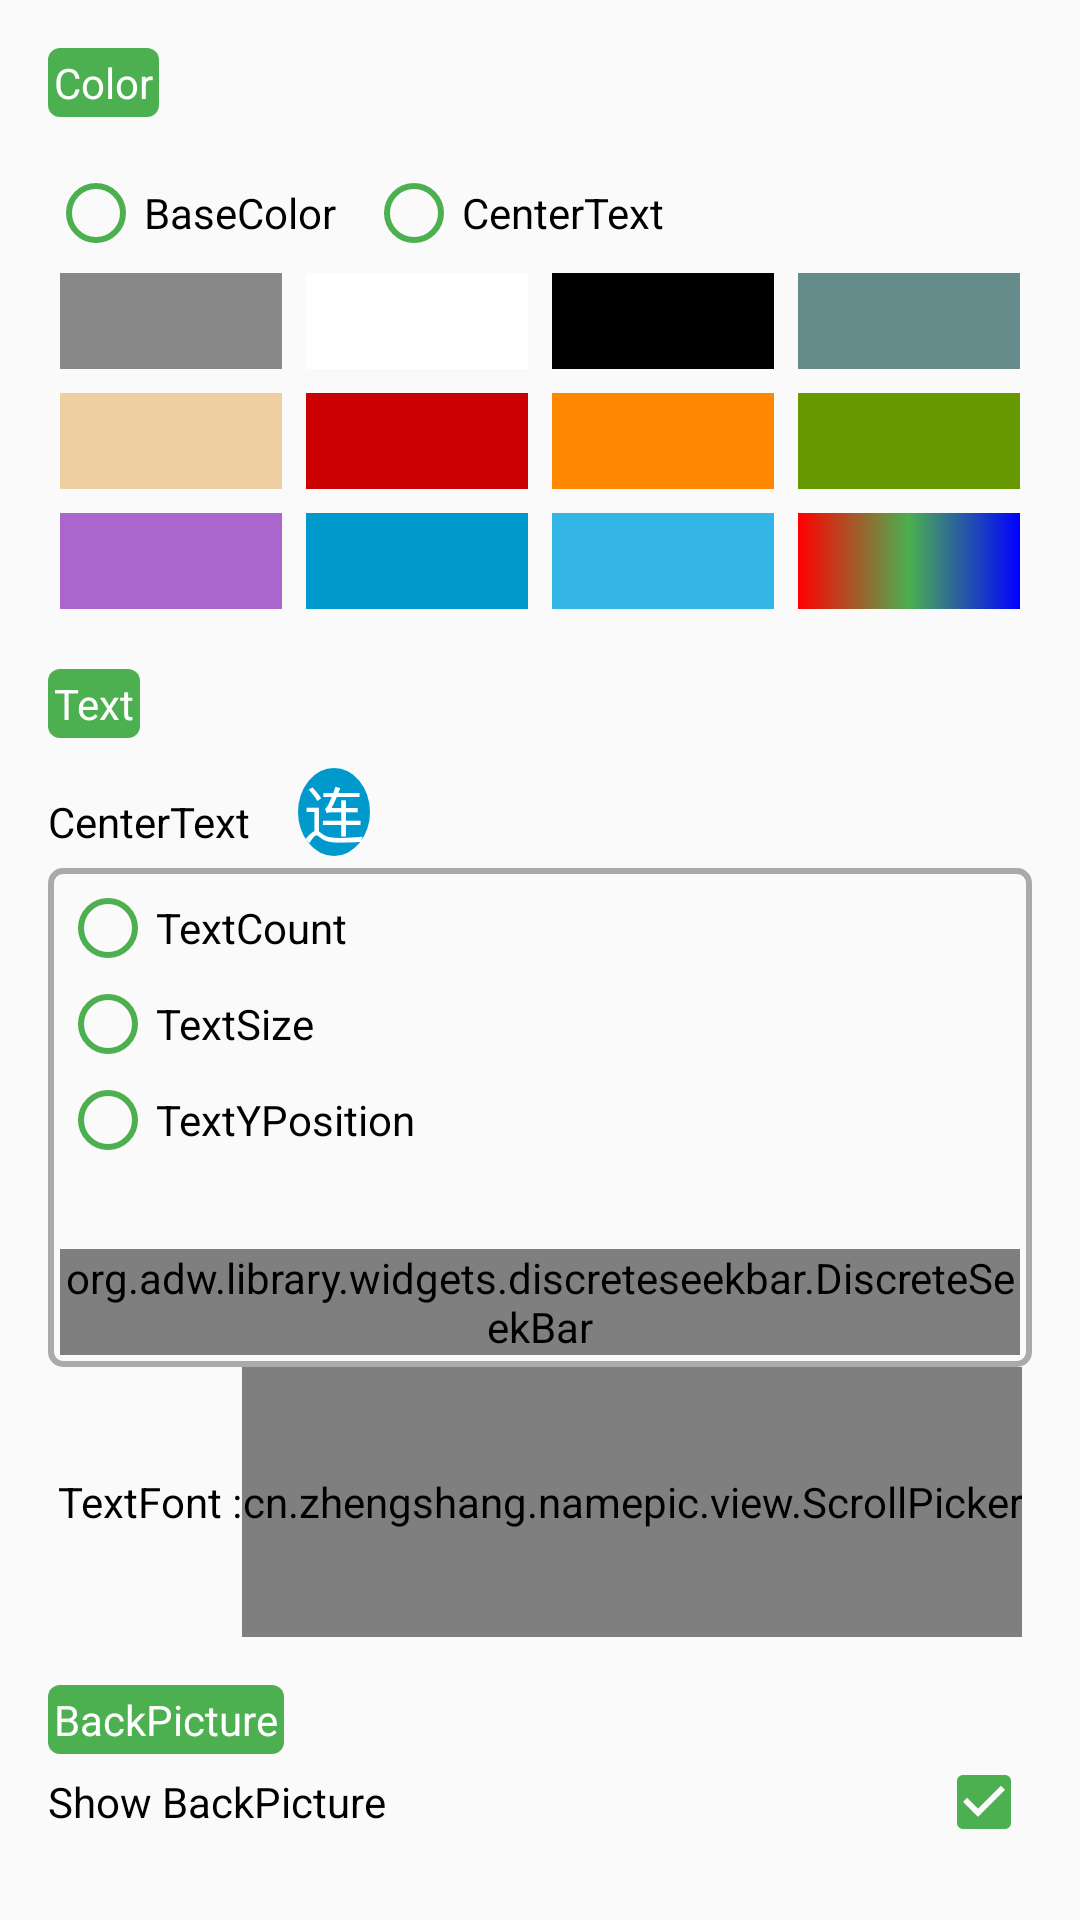

Write the Android layout XML for this screen, with the resource values it uses.
<!-- AndroidManifest.xml: application theme AppTheme -->
<!-- res/layout/settings_details.xml -->
<?xml version="1.0" encoding="utf-8"?>
<LinearLayout xmlns:android="http://schemas.android.com/apk/res/android"
    xmlns:app="http://schemas.android.com/apk/res-auto"
    android:layout_width="match_parent"
    android:layout_height="match_parent"
    xmlns:tools="http://schemas.android.com/tools"
    android:orientation="vertical"
    android:padding="@dimen/fab_margin">

    <TextView
        android:layout_width="wrap_content"
        android:layout_height="wrap_content"
        android:background="@drawable/settings_text_bg"
        android:padding="2dp"
        android:text="@string/color"
        android:textColor="@android:color/white" />

    <RadioGroup
        android:id="@+id/rg_color"
        android:layout_width="match_parent"
        android:layout_height="wrap_content"
        android:layout_marginTop="@dimen/def_margin"
        android:orientation="horizontal">

        <androidx.appcompat.widget.AppCompatRadioButton
            android:id="@+id/color_base_pic"
            android:layout_width="wrap_content"
            android:layout_height="wrap_content"
            android:text="@string/base_pic"
            android:textColor="@android:color/black"
            app:buttonTint="@color/colorGreen" />

        <androidx.appcompat.widget.AppCompatRadioButton
            android:id="@+id/color_center_text"
            android:layout_width="wrap_content"
            android:layout_height="wrap_content"
            android:layout_marginLeft="10dp"
            android:text="@string/center_text"
            android:textColor="@android:color/black"
            app:buttonTint="@color/colorGreen" />
    </RadioGroup>

    
    <LinearLayout
        android:id="@+id/color_options_layout"
        android:layout_width="match_parent"
        android:layout_height="wrap_content"
        android:orientation="vertical">

        <LinearLayout
            android:layout_width="match_parent"
            android:layout_height="40dp">

            <TextView
                android:id="@+id/color_option_1"
                style="@style/ColorTextView"
                android:background="#888888"
                tools:text="✓" />

            <TextView
                android:id="@+id/color_option_2"
                style="@style/ColorTextView"
                android:background="@android:color/white" />

            <TextView
                android:id="@+id/color_option_3"
                style="@style/ColorTextView"
                android:background="@android:color/black" />

            <TextView
                android:id="@+id/color_option_4"
                style="@style/ColorTextView"
                android:background="#668B8B" />
        </LinearLayout>

        <LinearLayout
            android:layout_width="match_parent"
            android:layout_height="40dp">

            <TextView
                android:id="@+id/color_option_5"
                style="@style/ColorTextView"
                android:background="#EECFA1" />

            <TextView
                android:id="@+id/color_option_6"
                style="@style/ColorTextView"
                android:background="@android:color/holo_red_dark" />

            <TextView
                android:id="@+id/color_option_7"
                style="@style/ColorTextView"
                android:background="@android:color/holo_orange_dark" />

            <TextView
                android:id="@+id/color_option_8"
                style="@style/ColorTextView"
                android:background="@android:color/holo_green_dark" />
        </LinearLayout>

        <LinearLayout
            android:layout_width="match_parent"
            android:layout_height="40dp">

            <TextView
                android:id="@+id/color_option_9"
                style="@style/ColorTextView"
                android:background="@android:color/holo_purple" />

            <TextView
                android:id="@+id/color_option_10"
                style="@style/ColorTextView"
                android:background="@android:color/holo_blue_dark" />

            <TextView
                android:id="@+id/color_option_11"
                style="@style/ColorTextView"
                android:background="@android:color/holo_blue_light" />

            <TextView
                android:id="@+id/color_option_12"
                style="@style/ColorTextView"
                android:background="@drawable/colorful_bg" />
        </LinearLayout>
    </LinearLayout>

    <TextView
        android:layout_width="wrap_content"
        android:layout_height="wrap_content"
        android:layout_marginTop="@dimen/def_margin"
        android:background="@drawable/settings_text_bg"
        android:padding="2dp"
        android:text="@string/text"
        android:textColor="@android:color/white" />

    <LinearLayout
        android:layout_width="match_parent"
        android:layout_height="wrap_content"
        android:layout_marginTop="@dimen/margin_10dp"
        android:orientation="vertical">

        <LinearLayout
            android:layout_width="match_parent"
            android:layout_height="wrap_content"

            android:orientation="horizontal">

            <TextView
                android:layout_width="wrap_content"
                android:layout_height="wrap_content"
                android:text="@string/center_text"
                android:textColor="@android:color/black" />

            <TextView
                android:id="@+id/center_text"
                android:layout_width="wrap_content"
                android:layout_height="wrap_content"
                android:layout_marginLeft="@dimen/def_margin"
                android:background="@drawable/oval_blue"
                android:paddingLeft="2dp"
                android:paddingRight="2dp"
                android:text="连"
                android:textColor="@android:color/white"
                android:textSize="20dp" />
        </LinearLayout>

        <LinearLayout
            android:layout_width="match_parent"
            android:layout_height="wrap_content"
            android:layout_marginTop="4dp"
            android:background="@drawable/rec_border_gray"
            android:orientation="vertical"
            android:padding="4dp">

            <RadioGroup
                android:id="@+id/rg_text"
                android:layout_width="match_parent"
                android:layout_height="wrap_content"
                android:orientation="vertical">

                <androidx.appcompat.widget.AppCompatRadioButton
                    android:id="@+id/rb_text_count"
                    android:layout_width="wrap_content"
                    android:layout_height="wrap_content"
                    android:text="@string/text_count"
                    android:textColor="@android:color/black"
                    app:buttonTint="@color/colorGreen" />

                <androidx.appcompat.widget.AppCompatRadioButton
                    android:id="@+id/rb_text_size"
                    android:layout_width="wrap_content"
                    android:layout_height="wrap_content"
                    android:text="@string/text_size"
                    android:textColor="@android:color/black"
                    app:buttonTint="@color/colorGreen" />

                <androidx.appcompat.widget.AppCompatRadioButton
                    android:id="@+id/rb_y_position"
                    android:layout_width="wrap_content"
                    android:layout_height="wrap_content"
                    android:text="@string/text_y_postion"
                    android:textColor="@android:color/black"
                    app:buttonTint="@color/colorGreen" />
            </RadioGroup>

            <TextView
                android:id="@+id/seek_bar_type_text"
                android:layout_width="wrap_content"
                android:layout_height="wrap_content"
                android:layout_gravity="center"
                android:layout_margin="4dp"
                android:gravity="center"
                android:textColor="@android:color/black" />

            <org.adw.library.widgets.discreteseekbar.DiscreteSeekBar
                android:id="@+id/seek_bar"
                android:layout_width="match_parent"
                android:layout_height="wrap_content"
                app:dsb_indicatorTextAppearance="@style/CustomFloaterTextAppearance"/>
        </LinearLayout>

        <LinearLayout
            android:layout_width="match_parent"
            android:layout_height="wrap_content"
            android:gravity="center"
            android:orientation="horizontal">

            <TextView
                android:layout_width="wrap_content"
                android:layout_height="wrap_content"
                android:text="@string/text_font"
                android:textColor="@android:color/black" />

            <cn.zhengshang.namepic.view.ScrollPicker
                android:id="@+id/scroll_picker"
                android:layout_width="wrap_content"
                android:layout_height="90dp" />

        </LinearLayout>

        <TextView
            android:layout_width="wrap_content"
            android:layout_height="wrap_content"
            android:layout_marginTop="@dimen/def_margin"
            android:background="@drawable/settings_text_bg"
            android:padding="2dp"
            android:text="@string/back_pic"
            android:textColor="@android:color/white" />

        <LinearLayout
            android:layout_width="match_parent"
            android:layout_height="wrap_content"
            android:orientation="horizontal">

            <TextView
                android:layout_width="0dp"
                android:layout_height="wrap_content"
                android:layout_weight="1"
                android:text="@string/show_back_pick"
                android:textColor="@android:color/black" />

            <androidx.appcompat.widget.AppCompatCheckBox
                android:id="@+id/show_back_pic"
                android:layout_width="wrap_content"
                android:layout_height="wrap_content"
                android:checked="true"
                app:buttonTint="@color/colorGreen" />
        </LinearLayout>
    </LinearLayout>
</LinearLayout>
<!-- resources referenced by this layout -->
<resources>
  <color name="colorGreen">#4CAF50</color>
  <dimen name="def_margin">16dp</dimen>
  <dimen name="fab_margin">16dp</dimen>
  <dimen name="margin_10dp">10dp</dimen>
  <!-- drawable colorful_bg (drawable) -->
  <shape xmlns:android="http://schemas.android.com/apk/res/android"
      android:shape="rectangle">
      <gradient
          android:centerColor="#4CAF50"
          android:endColor="#0000FF"
          android:startColor="#FF0000"
          android:type="linear" />
  </shape>
  <!-- drawable oval_blue (drawable) -->
  <?xml version="1.0" encoding="utf-8"?>
  <shape xmlns:android="http://schemas.android.com/apk/res/android"
      android:shape="oval">
  
      <solid android:color="@android:color/holo_blue_dark" />
  
  
  </shape>
  <!-- drawable rec_border_gray (drawable) -->
  <?xml version="1.0" encoding="utf-8"?>
  <shape xmlns:android="http://schemas.android.com/apk/res/android"
      android:shape="rectangle">
  
      <stroke
          android:width="2dp"
          android:color="@android:color/darker_gray"
          />
  
      <corners android:radius="4dp" />
  
  </shape>
  <!-- drawable settings_text_bg (drawable) -->
  <?xml version="1.0" encoding="utf-8"?>
  <shape xmlns:android="http://schemas.android.com/apk/res/android"
      android:shape="rectangle">
  
      <solid android:color="@color/colorGreen" />
  
      <corners android:radius="4dp" />
  </shape>
  <string name="back_pic">BackPicture</string>
  <string name="base_pic">BaseColor</string>
  <string name="center_text">CenterText</string>
  <string name="color">Color</string>
  <string name="show_back_pick">Show BackPicture</string>
  <string name="text">Text</string>
  <string name="text_count">TextCount</string>
  <string name="text_font">TextFont :</string>
  <string name="text_size">TextSize</string>
  <string name="text_y_postion">TextYPosition</string>
  <style name="ColorTextView">
          <item name="android:layout_width">0dp</item>
          <item name="android:layout_height">32dp</item>
          <item name="android:layout_weight">1</item>
          <item name="android:layout_margin">4dp</item>
          <item name="android:gravity">center</item>
          <item name="android:textColor">@android:color/white</item>
      </style>
  <style name="CustomFloaterTextAppearance" parent="android:TextAppearance.Small">
          <item name="android:textSize">12sp</item>
          <item name="android:textColor">@android:color/white</item>
          <item name="android:shadowColor">#FFFF0000</item>
          <item name="android:shadowRadius">4</item>
          <item name="android:shadowDx">1</item>
          <item name="android:shadowDy">3</item>
      </style>
  <style name="AppTheme" parent="Theme.AppCompat.Light.NoActionBar">
          
          <item name="colorPrimary">@color/colorPrimary</item>
          <item name="colorPrimaryDark">@color/colorPrimaryDark</item>
          <item name="colorAccent">@color/colorGreen</item>
          <item name="android:windowFullscreen">true</item>
      </style>
  <color name="colorPrimary">#3F51B5</color>
  <color name="colorPrimaryDark">#303F9F</color>
</resources>
